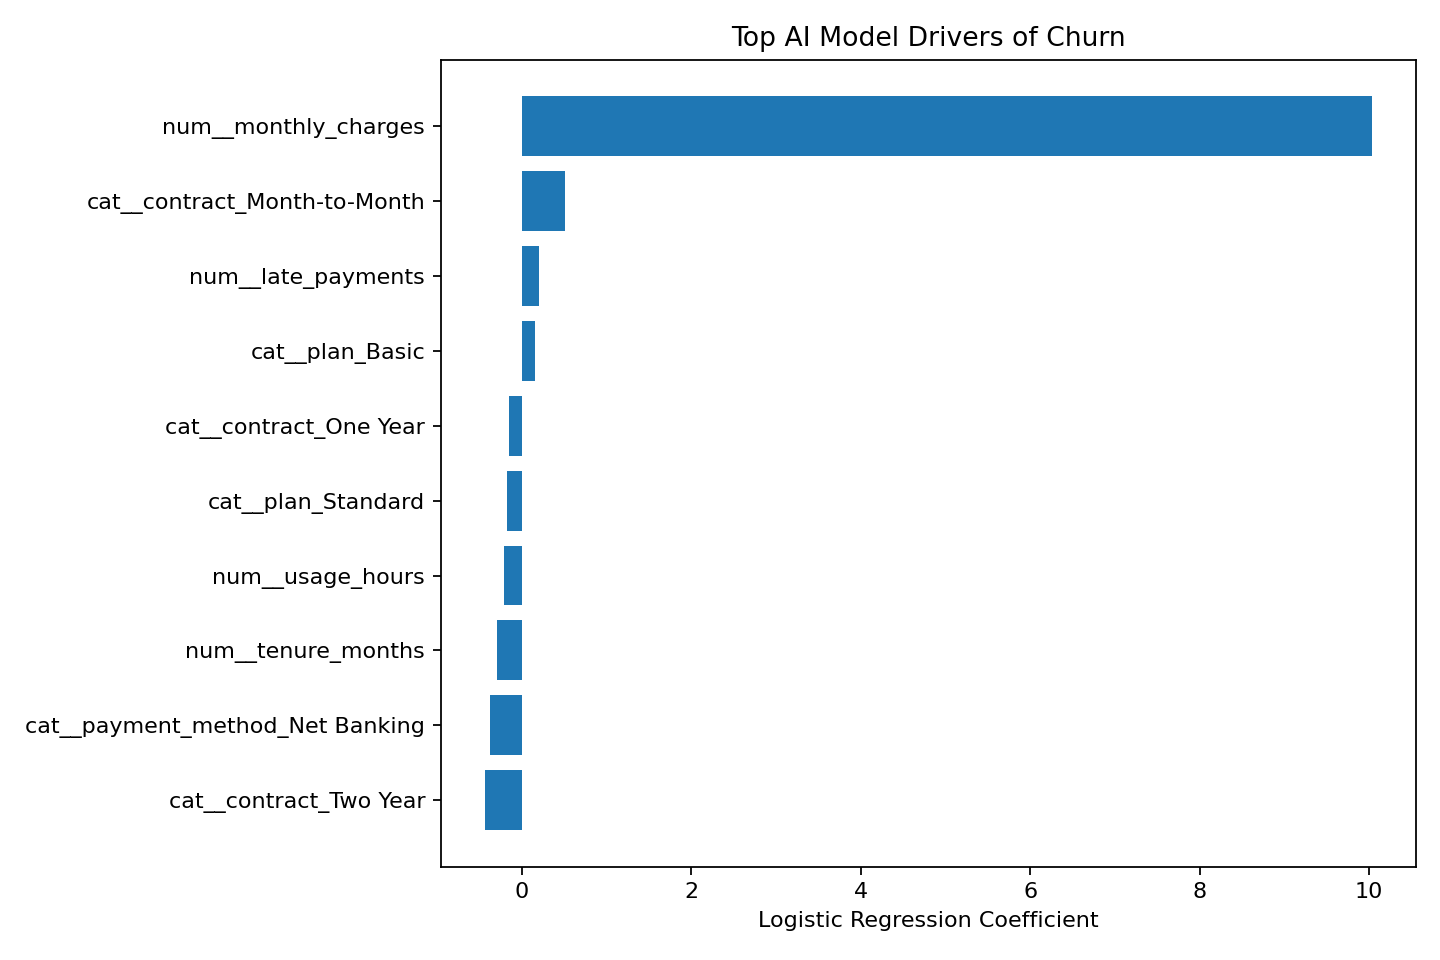

The data file committed next to this chart (first rows):
feature, coefficient, absolute_impact
num__monthly_charges, 10.03, 10.03
cat__contract_Month-to-Month, 0.5099, 0.5099
cat__contract_Two Year, -0.4319, 0.4319
cat__payment_method_Net Banking, -0.3722, 0.3722
num__tenure_months, -0.2929, 0.2929
num__usage_hours, -0.2087, 0.2087
num__late_payments, 0.2017, 0.2017
cat__plan_Standard, -0.1771, 0.1771
cat__plan_Basic, 0.1606, 0.1606
cat__contract_One Year, -0.1482, 0.1482
cat__payment_method_UPI, 0.1157, 0.1157
cat__region_East, -0.1137, 0.1137
cat__payment_method_Credit Card, 0.1118, 0.1118
cat__support_plan_Yes, -0.09217, 0.09217
cat__payment_method_Cash, 0.07687, 0.07687
num__support_tickets, 0.06316, 0.06316
cat__plan_Premium, -0.05368, 0.05368
cat__region_South, 0.04622, 0.04622
cat__region_West, -0.04491, 0.04491
cat__region_North, 0.04221, 0.04221
cat__support_plan_No, 0.022, 0.022
cat__payment_method_Debit Card, -0.002311, 0.002311
